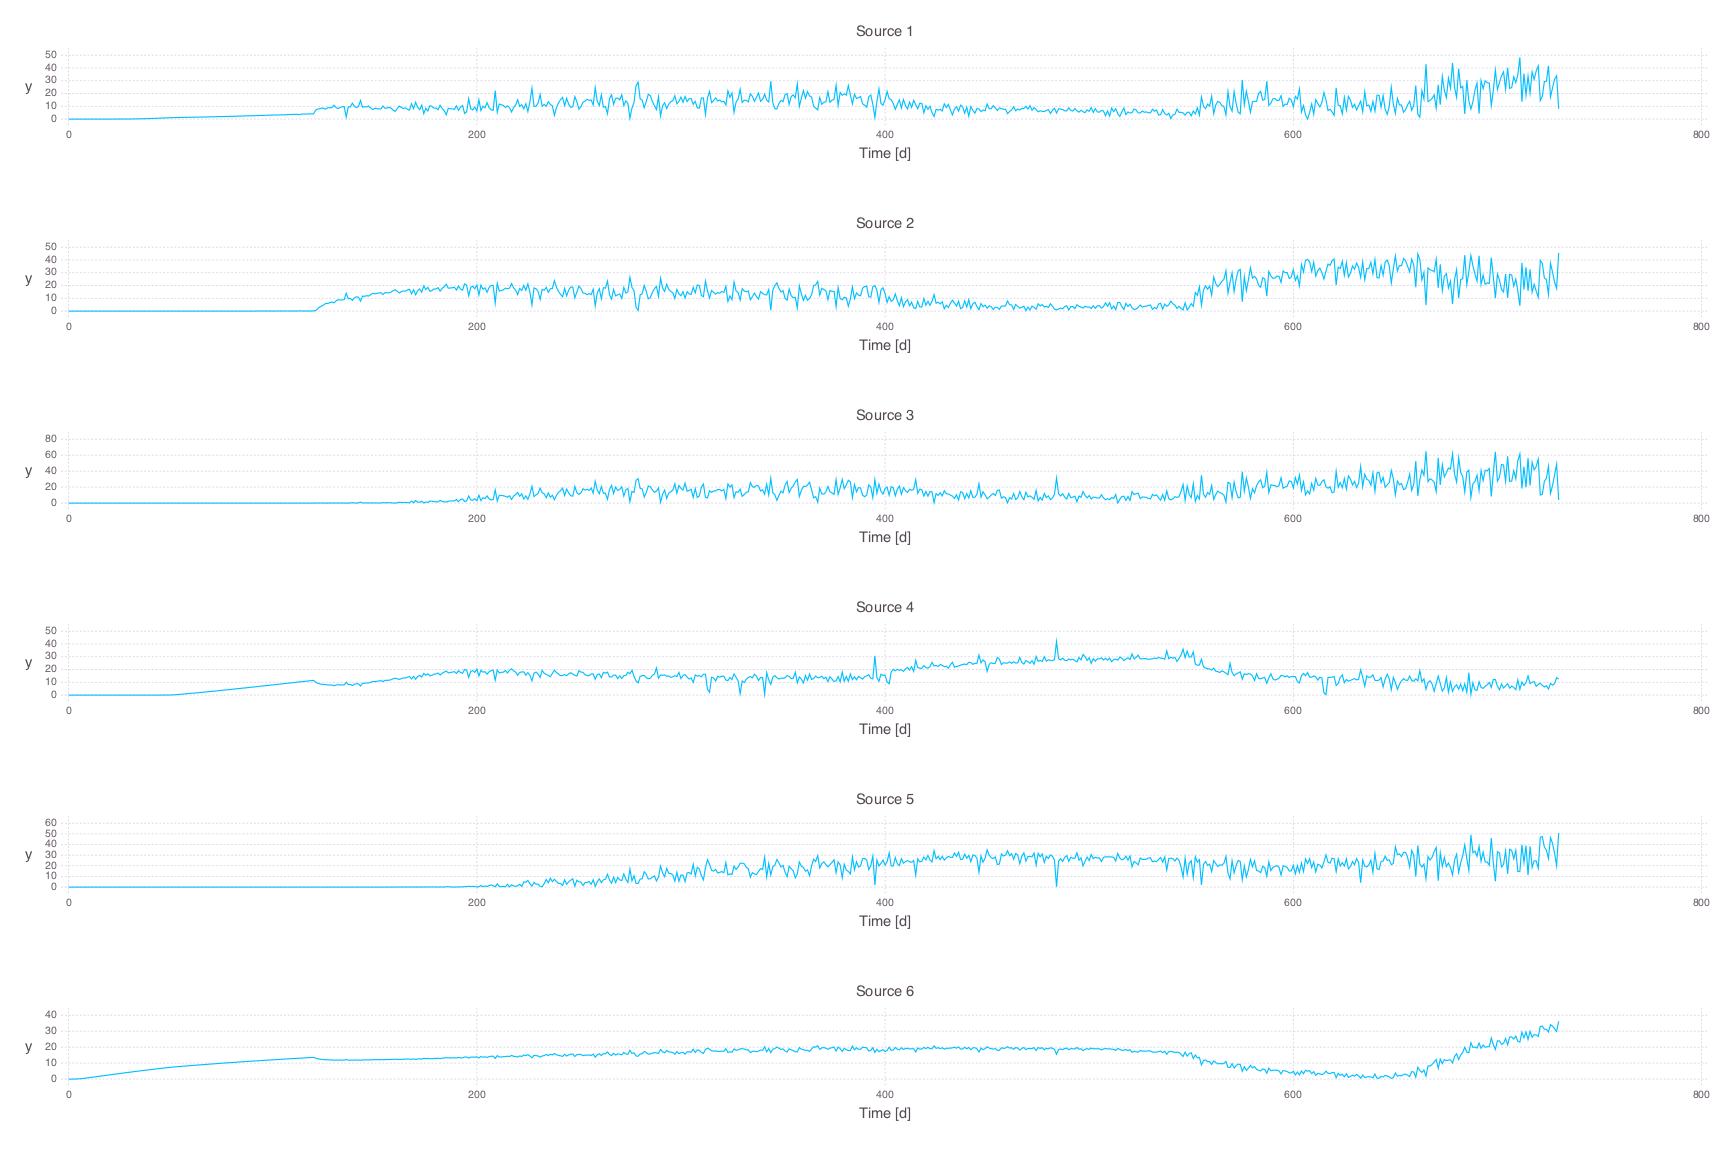

The file beside this chart, header and first rows:
0, 217782973974986e-24, 5157116040167101e-23, 2304624528106322e-22, 4091696078615905e-22, 5318594865990878e-22, 6314861029620543e-22, 7300574983160214e-22, 856357221091557e-21, 1152818494022713e-21, 15490673720613632e-22, 2333777838007418e-21, 3718663642308592e-21, 62374161318128416e-22, 10796430021851037e-21, 19446779110021107e-21, 3601088385217792e-20, 6781071748232891e-20, .00012665202886464596, .0002367329002792206, .00044388325081337474, .0008179674241288439, .001470628603590681, .002623857907298166
0, 22346517307075848e-45, 998052191973797e-42, 21163464169949754e-41, 34764453297348465e-41, 14489191425564823e-40, 38150415438225797e-41, 4080536235965287e-39, 8877249814451047e-38, 23223016123181116e-40, 8979464795482014e-38, 5274106999838762e-38, 6452748058573757e-38, 19971773383452323e-38, 5128051410299992e-37, 9495528817758811e-38, 2020272369475147e-36, 4198859797941867e-36, 7922197232286509e-36, 11869747692914139e-35, 14227837796202615e-35, 4952359872802065e-34, 18137609017370136e-34, 2626425339473416e-33
0, 11155795915728836e-57, 19979313657210043e-55, 4026838641368613e-51, 9619071398240441e-50, 28958713212072164e-50, 17166135926782753e-49, 34176149875793524e-49, 3386143793977146e-46, 8143574319073152e-46, 4532003229865021e-46, 42798973092039354e-46, 783638979943754e-44, 24319527402228883e-45, 24521304593851194e-45, 9209678211386739e-44, 36067532061627896e-44, 7862972234993568e-42, 1019784580920006e-41, 30019557707627076e-42, 9120180605812637e-41, 270406968348341e-39, 32302036261119093e-40, 7129285136055406e-39
0, 10938373717506621e-85, 8472123403213312e-80, 5146132177627036e-75, 26225881389300013e-72, 17092232722755413e-70, 6738398696720108e-66, 11174264697594003e-65, 32251744412349035e-64, 30575439009702104e-62, 4856033362995313e-60, 14983027890102012e-59, 3881911702941316e-57, 31020447883878125e-56, 13714190187697233e-55, 31228067149551038e-53, 19843924897933158e-51, 20691933176614802e-49, 21034254495994172e-48, 30385443894233518e-46, 13036988026208893e-44, 653448614663787e-41, 238538963817041e-39, 10199923150577767e-39
0, 11523529604902699e-70, 614853072131797e-67, 17655522967100777e-66, 7372591108146606e-65, 9318182291486513e-65, 10962271754455332e-64, 369736777361392e-63, 2097049144337129e-62, 37133247317511637e-63, 16645562700060014e-63, 2371566536876881e-61, 4186494753625153e-61, 10898148941866643e-60, 488046700400848e-58, 5904643800503174e-58, 559759506455209e-56, 17121397565972077e-56, 43214696980385495e-56, 6884436290470775e-54, 29203202104857404e-54, 6279633910108275e-52, 16287009172179233e-51, 14442856705697562e-50
0, 9272837657026942e-21, 0.003134, 0.02609, 0.08183, 0.17, 0.2847, 0.4191, 0.5675, 0.7256, 0.8903, 1.059, 1.231, 1.404, 1.578, 1.753, 1.928, 2.102, 2.276, 2.451, 2.624, 2.798, 2.971, 3.143
